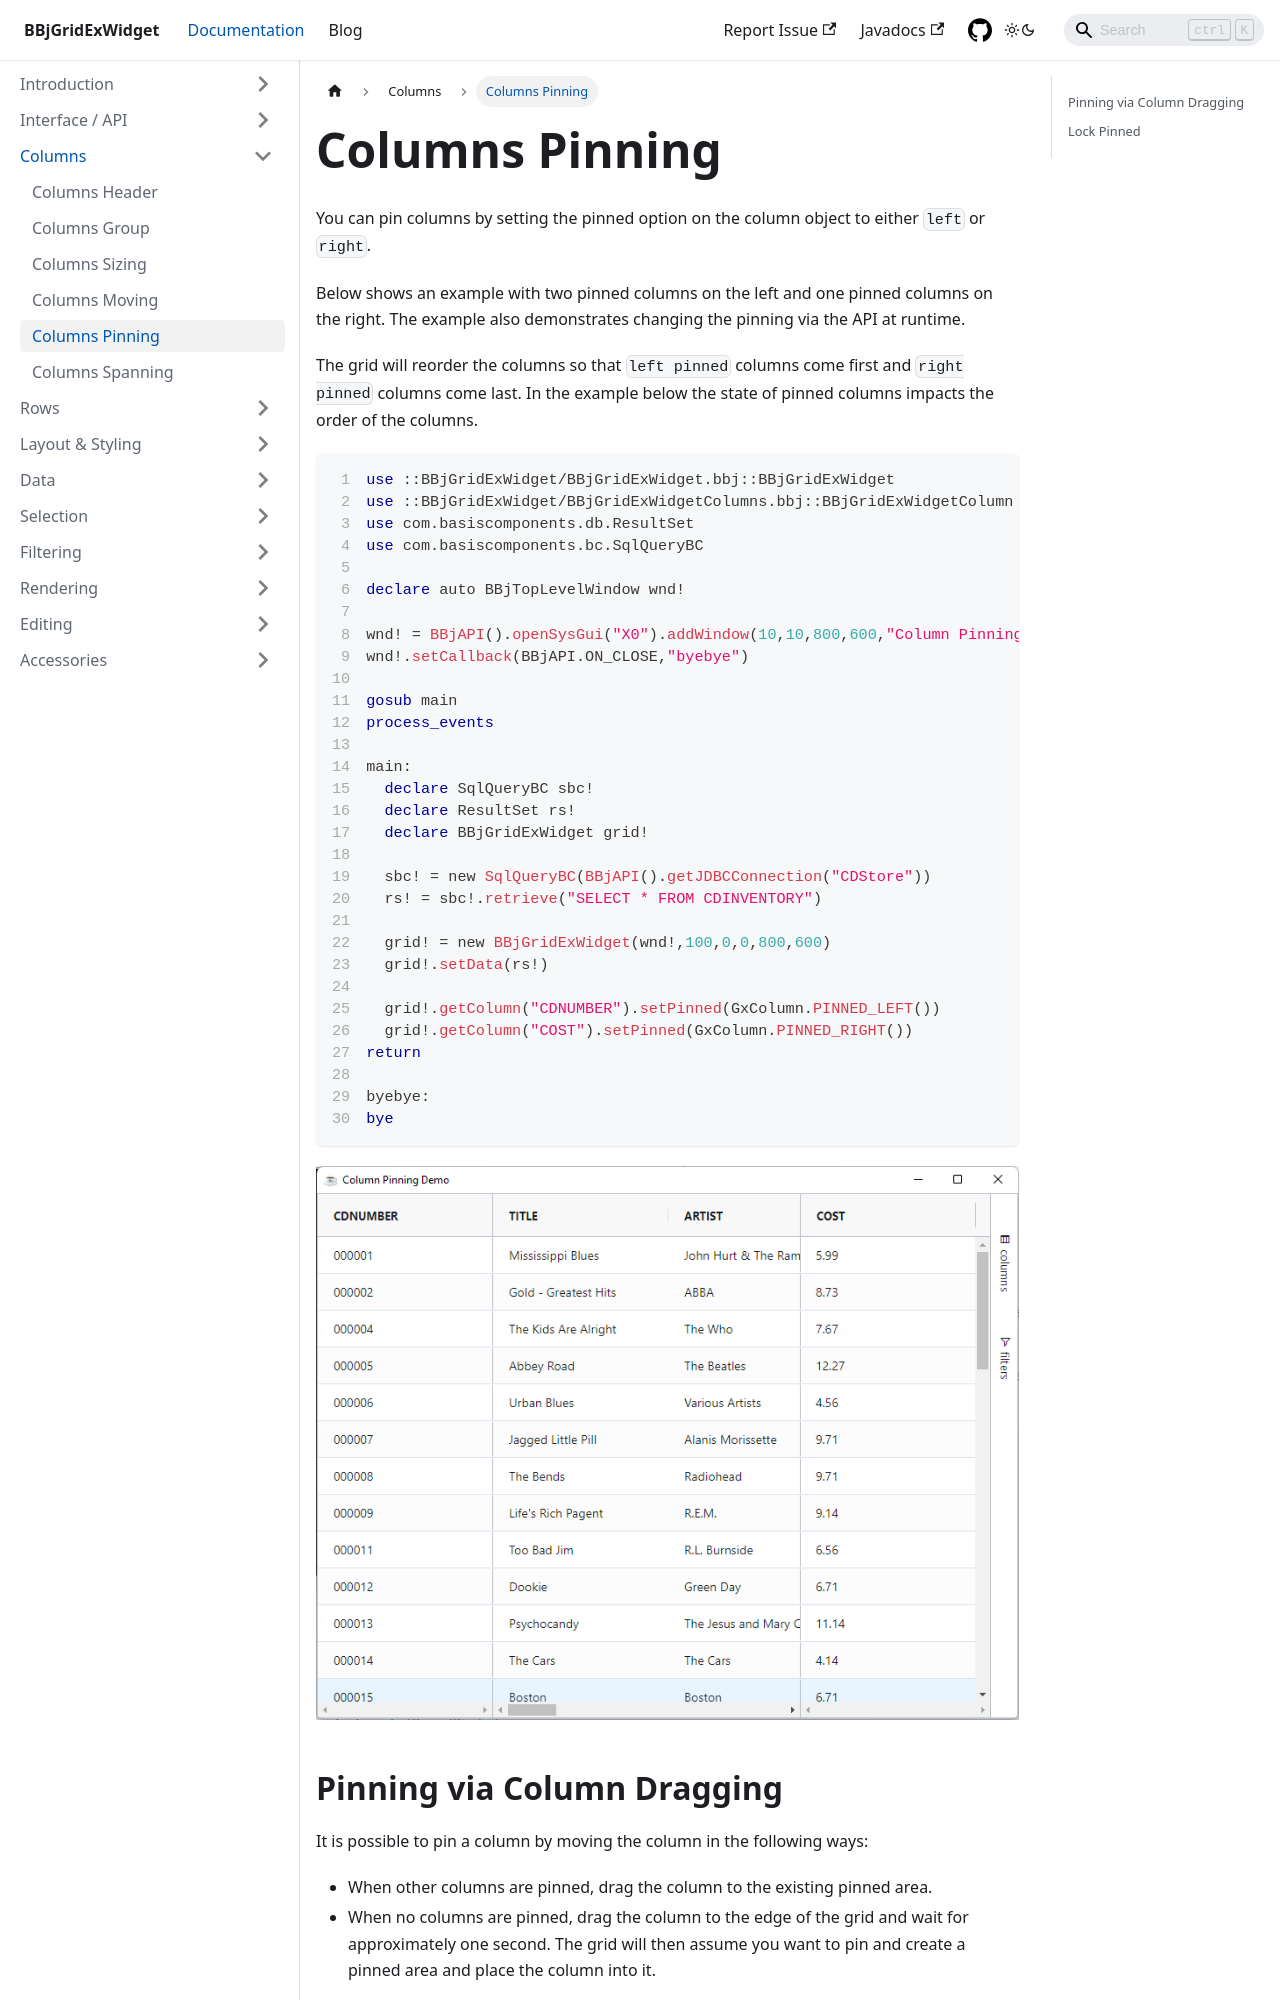

repository: BBj-Plugins/BBjGridExWidget · page: docs/columns/columns-pinning.html · generator: docusaurus

---
sidebar_position: 5
title: Columns Pinning
---

You can pin columns by setting the pinned option on the column object to either `left` or `right`.

Below shows an example with two pinned columns on the left and one pinned columns on the right. The example also demonstrates changing the pinning via the API at runtime.

The grid will reorder the columns so that `left pinned` columns come first and `right pinned` columns come last. In the example below the state of pinned columns impacts the order of the columns.

```bbj showLineNumbers
use ::BBjGridExWidget/BBjGridExWidget.bbj::BBjGridExWidget
use ::BBjGridExWidget/BBjGridExWidgetColumns.bbj::BBjGridExWidgetColumn
use com.basiscomponents.db.ResultSet
use com.basiscomponents.bc.SqlQueryBC

declare auto BBjTopLevelWindow wnd!

wnd! = BBjAPI().openSysGui("X0").addWindow(10,10,800,600,"Column Pinning Demo")
wnd!.setCallback(BBjAPI.ON_CLOSE,"byebye")

gosub main
process_events

main:
  declare SqlQueryBC sbc!
  declare ResultSet rs!
  declare BBjGridExWidget grid!
